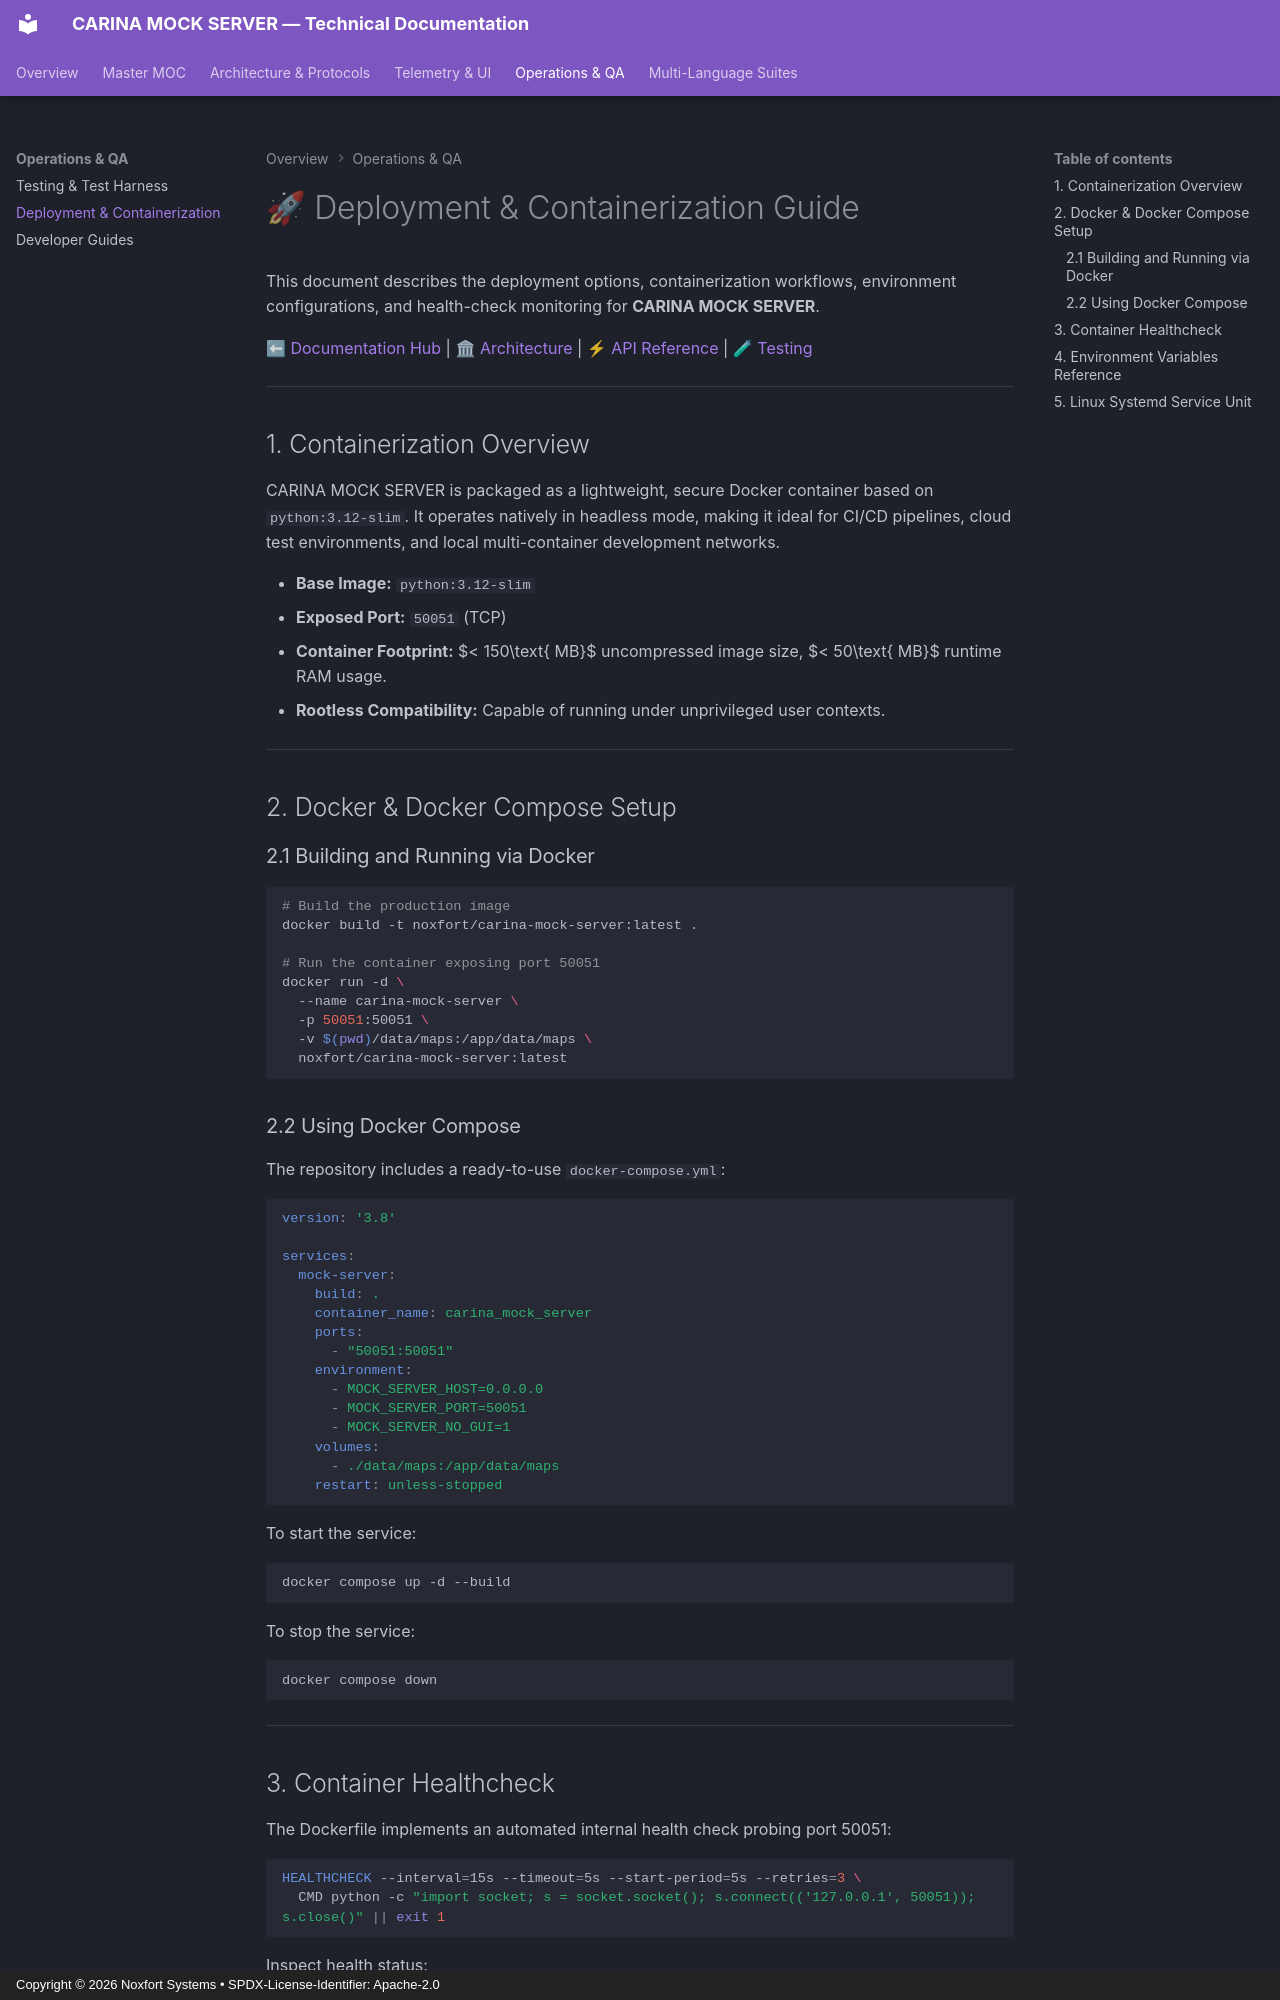

repository: Noxfort-Systems-Brazil/CARINA_MOCK_SERVER · page: DEPLOYMENT_AND_PACKAGING/index.html · generator: mkdocs · copyright: Copyright © 2026 Noxfort Systems • SPDX-License-Identifier: Apache-2.0

<!--
SPDX-FileCopyrightText: 2026 Noxfort Systems <gabriel.moraes@noxfortsystems.com>
SPDX-License-Identifier: Apache-2.0
-->

# 🚀 Deployment & Containerization Guide

This document describes the deployment options, containerization workflows, environment configurations, and health-check monitoring for **CARINA MOCK SERVER**.

⬅ [Documentation Hub](README.md) | 🏛 [Architecture](../ARCHITECTURE.md) | ⚡ [API Reference](API_REFERENCE.md) | 🧪 [Testing](TESTING.md)

---

## 1. Containerization Overview

CARINA MOCK SERVER is packaged as a lightweight, secure Docker container based on `python:3.12-slim`. It operates natively in headless mode, making it ideal for CI/CD pipelines, cloud test environments, and local multi-container development networks.

- **Base Image:** `python:3.12-slim`
- **Exposed Port:** `50051` (TCP)
- **Container Footprint:** $< 150\text{ MB}$ uncompressed image size, $< 50\text{ MB}$ runtime RAM usage.
- **Rootless Compatibility:** Capable of running under unprivileged user contexts.

---

## 2. Docker & Docker Compose Setup

### 2.1 Building and Running via Docker
```bash
# Build the production image
docker build -t noxfort/carina-mock-server:latest .

# Run the container exposing port 50051
docker run -d \
  --name carina-mock-server \
  -p 50051:50051 \
  -v $(pwd)/data/maps:/app/data/maps \
  noxfort/carina-mock-server:latest
```

### 2.2 Using Docker Compose
The repository includes a ready-to-use `docker-compose.yml`:

```yaml
version: '3.8'

services:
  mock-server:
    build: .
    container_name: carina_mock_server
    ports:
      - "50051:50051"
    environment:
      - MOCK_SERVER_HOST=0.0.0.0
      - MOCK_SERVER_PORT=50051
      - MOCK_SERVER_NO_GUI=1
    volumes:
      - ./data/maps:/app/data/maps
    restart: unless-stopped
```

To start the service:
```bash
docker compose up -d --build
```

To stop the service:
```bash
docker compose down
```

---
